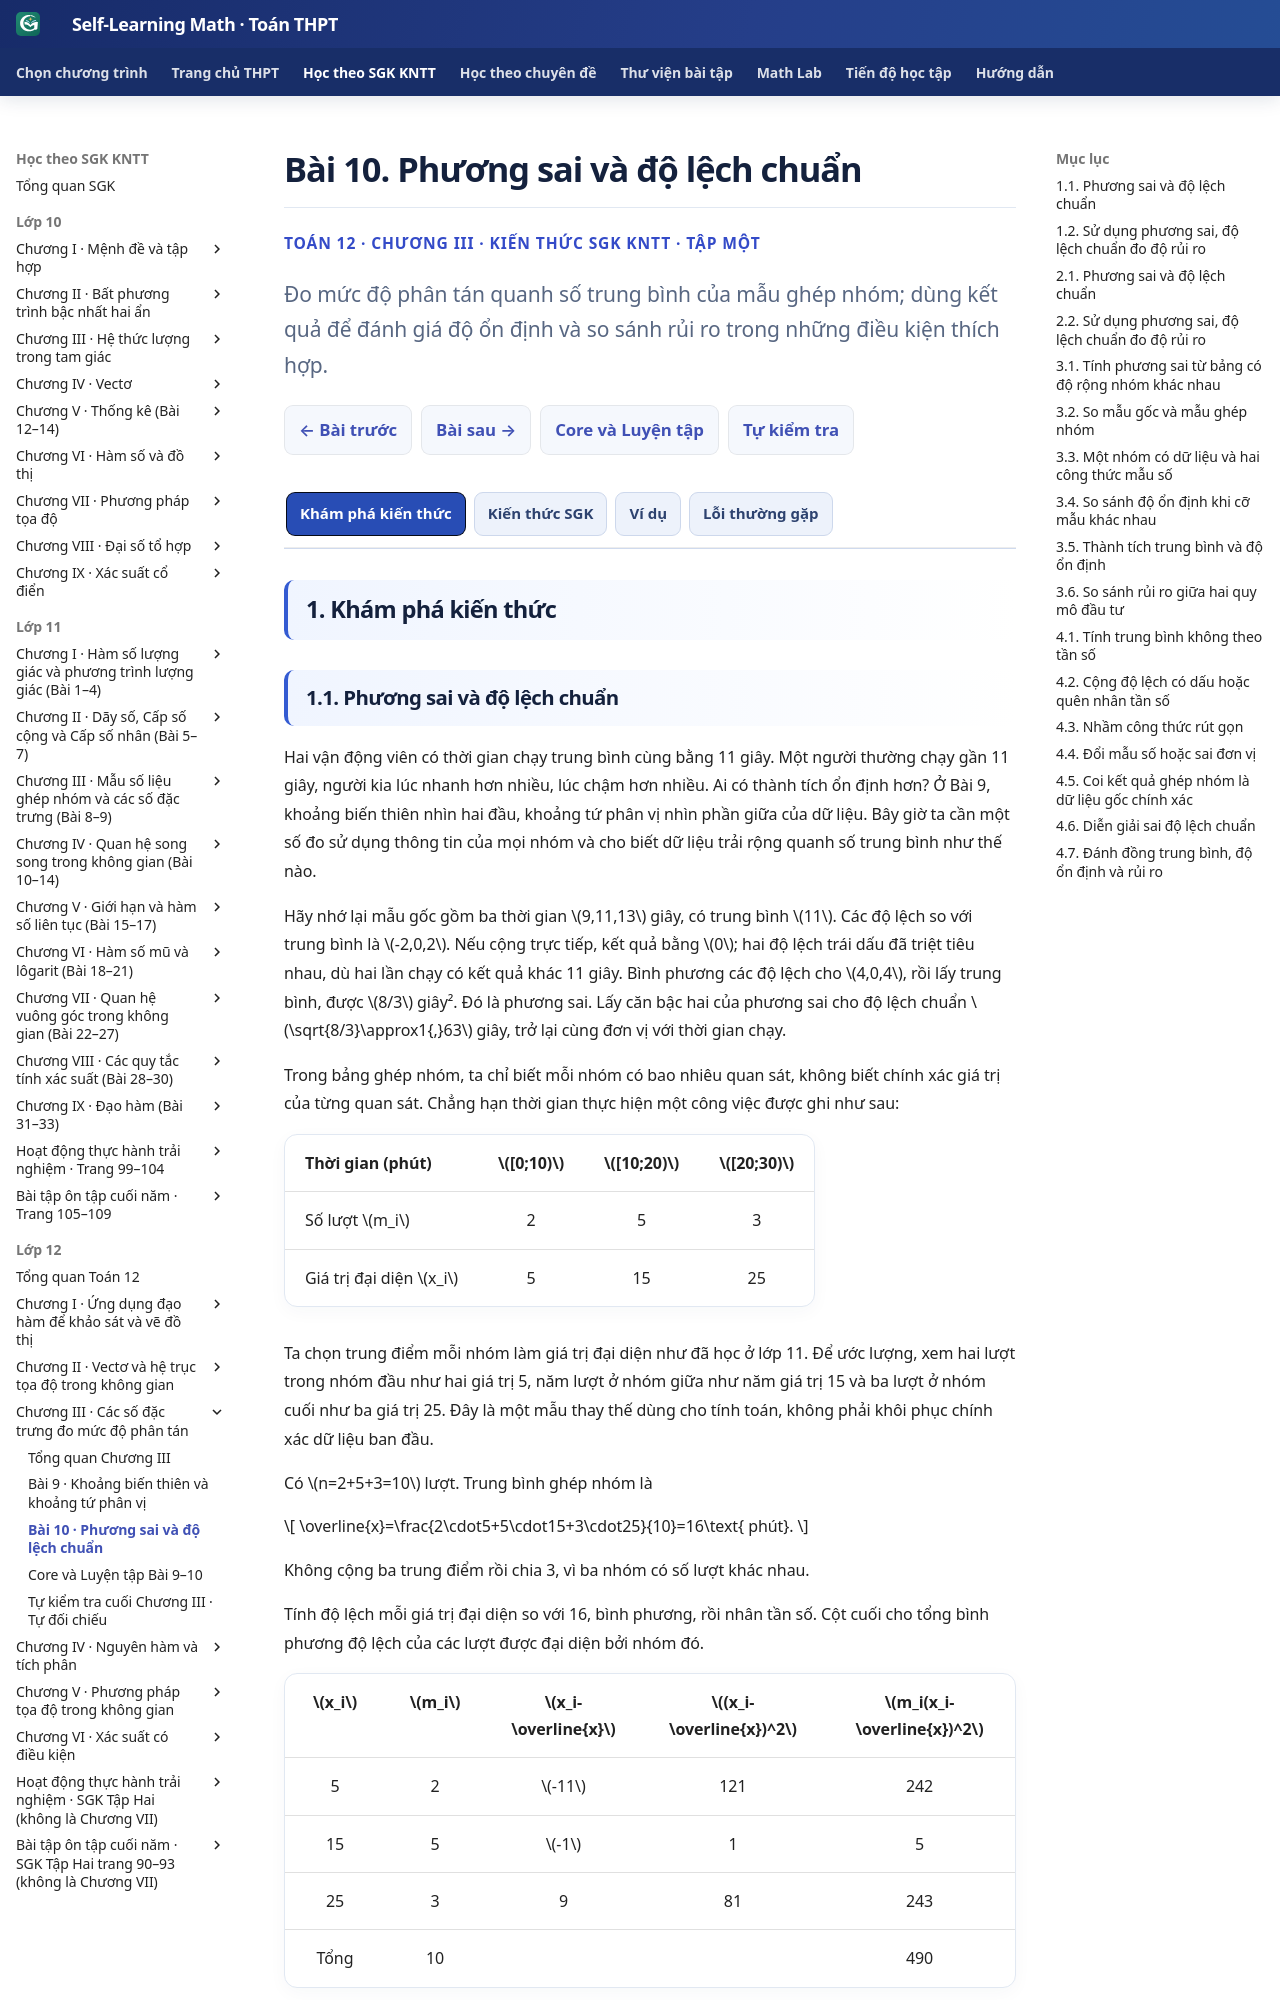

repository: TMA2015/self-learning-math · page: thpt-preview/sgk/lop-12/chuong-iii/bai-10/index.html · generator: mkdocs

# Bài 10. Phương sai và độ lệch chuẩn

<div class="thpt-r4-screen" data-thpt-r4>
<p class="thpt-r4-eyebrow">TOÁN 12 · CHƯƠNG III · KIẾN THỨC SGK KNTT · TẬP MỘT</p>
<p class="thpt-r4-lead">Đo mức độ phân tán quanh số trung bình của mẫu ghép nhóm; dùng kết quả để đánh giá độ ổn định và so sánh rủi ro trong những điều kiện thích hợp.</p>
<nav class="thpt-r4-lesson-tabs"><a href="../">Chương III</a><a href="../bai-9/">Bài trước</a><a href="../luyen-tap/#b10-core">Core/Luyện tập</a><a href="../tu-kiem-tra-chuong/">Tự kiểm tra cuối chương</a></nav>
</div>

=== "Khám phá kiến thức"

    ### 1.1. Phương sai và độ lệch chuẩn

    Hai vận động viên có thời gian chạy trung bình cùng bằng 11 giây. Một người thường chạy gần 11 giây, người kia lúc nhanh hơn nhiều, lúc chậm hơn nhiều. Ai có thành tích ổn định hơn? Ở Bài 9, khoảng biến thiên nhìn hai đầu, khoảng tứ phân vị nhìn phần giữa của dữ liệu. Bây giờ ta cần một số đo sử dụng thông tin của mọi nhóm và cho biết dữ liệu trải rộng quanh số trung bình như thế nào.

    Hãy nhớ lại mẫu gốc gồm ba thời gian \(9,11,13\) giây, có trung bình \(11\). Các độ lệch so với trung bình là \(-2,0,2\). Nếu cộng trực tiếp, kết quả bằng \(0\); hai độ lệch trái dấu đã triệt tiêu nhau, dù hai lần chạy có kết quả khác 11 giây. Bình phương các độ lệch cho \(4,0,4\), rồi lấy trung bình, được \(8/3\) giây². Đó là phương sai. Lấy căn bậc hai của phương sai cho độ lệch chuẩn \(\sqrt{8/3}\approx1{,}63\) giây, trở lại cùng đơn vị với thời gian chạy.

    <!-- OUTCOME_ID: G12-CHIII-B10-O01 -->
    <!-- EX_ID: EX-G12-B10-01 -->
    Trong bảng ghép nhóm, ta chỉ biết mỗi nhóm có bao nhiêu quan sát, không biết chính xác giá trị của từng quan sát. Chẳng hạn thời gian thực hiện một công việc được ghi như sau:

    | Thời gian (phút) | \([0;10)\) | \([10;20)\) | \([20;30)\) |
    | :-- | :--: | :--: | :--: |
    | Số lượt \(m_i\) | 2 | 5 | 3 |
    | Giá trị đại diện \(x_i\) | 5 | 15 | 25 |

    Ta chọn trung điểm mỗi nhóm làm giá trị đại diện như đã học ở lớp 11. Để ước lượng, xem hai lượt trong nhóm đầu như hai giá trị 5, năm lượt ở nhóm giữa như năm giá trị 15 và ba lượt ở nhóm cuối như ba giá trị 25. Đây là một mẫu thay thế dùng cho tính toán, không phải khôi phục chính xác dữ liệu ban đầu.

    Có \(n=2+5+3=10\) lượt. Trung bình ghép nhóm là

    \[
    \overline{x}=\frac{2\cdot5+5\cdot15+3\cdot25}{10}=16\text{ phút}.
    \]

    Không cộng ba trung điểm rồi chia 3, vì ba nhóm có số lượt khác nhau.

    <!-- OUTCOME_ID: G12-CHIII-B10-O02 -->
    <!-- EX_ID: EX-G12-B10-02 -->
    Tính độ lệch mỗi giá trị đại diện so với 16, bình phương, rồi nhân tần số. Cột cuối cho tổng bình phương độ lệch của các lượt được đại diện bởi nhóm đó.

    | \(x_i\) | \(m_i\) | \(x_i-\overline{x}\) | \((x_i-\overline{x})^2\) | \(m_i(x_i-\overline{x})^2\) |
    | :--: | :--: | :--: | :--: | :--: |
    | 5 | 2 | \(-11\) | 121 | 242 |
    | 15 | 5 | \(-1\) | 1 | 5 |
    | 25 | 3 | 9 | 81 | 243 |
    | Tổng | 10 | | | 490 |

    Chia tổng 490 cho **10 quan sát**, không phải 3 nhóm:

    \[
    s^2=\frac{490}{10}=49\text{ phút}^2.
    \]

    Vì mọi bình phương đều không âm, phương sai không âm. Những giá trị ở xa trung bình có bình phương độ lệch lớn; nhóm đông người đóng góp nhiều lần vào tổng này.

    <!-- OUTCOME_ID: G12-CHIII-B10-O04 -->
    <!-- EX_ID: EX-G12-B10-04 -->
    Độ lệch chuẩn là \(s=\sqrt{49}=7\) phút. Kết quả cho biết mức độ phân tán quanh trung bình 16 phút, chứ không có nghĩa mọi lượt đều lệch đúng 7 phút hay mọi lượt đều nằm trong khoảng từ 9 đến 23 phút. Chẳng hạn nhóm đầu có đại diện 5, đã nằm ngoài khoảng đó.

    <!-- FIRST_TRY_ID: B10-T01 -->
    **Vận dụng.** Thời gian thực hiện một thao tác (giây) có bảng sau. Tính số trung bình, phương sai và độ lệch chuẩn của mẫu ghép nhóm.

    | Thời gian | \([10;14)\) | \([14;18)\) | \([18;22)\) |
    | :-- | :--: | :--: | :--: |
    | Số lượt | 3 | 4 | 1 |

    ??? question "Đối chiếu"

        Giá trị đại diện là \(12,16,20\), cỡ mẫu \(n=8\).

        \[
        \overline{x}=\frac{3\cdot12+4\cdot16+20}{8}=15.
        \]

        Các độ lệch tương ứng là \(-3,1,5\), nên

        \[
        s^2=\frac{3\cdot9+4\cdot1+1\cdot25}{8}=7\text{ giây}^2,
        \qquad s=\sqrt7\approx2{,}65\text{ giây}.
        \]

    ??? tip "Kiểm lỗi"

        Nếu lấy trung bình các trung điểm mà không nhân tần số, em sẽ nhận 16 thay vì 15. Nếu cộng độ lệch có dấu, tổng có trọng số bằng \(0\). Hãy bình phương trước khi cộng và chia tổng số lượt.

    <!-- OUTCOME_ID: G12-CHIII-B10-O03 -->
    <!-- EX_ID: EX-G12-B10-03 -->
    **Công thức tính nhanh.** Với bảng dài, việc tính từng độ lệch có thể tốn công. Khai triển \((x_i-\overline{x})^2=x_i^2-2x_i\overline{x}+\overline{x}^2\). Vì \(\sum m_ix_i=n\overline{x}\) và \(\sum m_i=n\), nên

    \[
    \begin{aligned}
    s^2&=\frac{\sum m_i x_i^2}{n}
        -2\overline{x}\frac{\sum m_i x_i}{n}
        +\overline{x}^2\frac{\sum m_i}{n}\\
        &=\frac{\sum m_i x_i^2}{n}-\overline{x}^2.
    \end{aligned}
    \]

    Kiểm lại bảng đầu: tổng \(m_ix_i^2\) là \(2\cdot25+5\cdot225+3\cdot625=3050\). Chia cho 10 được 305, trừ \(16^2=256\), còn 49, đúng kết quả ban đầu. Hai cách tính không phải hai định nghĩa khác nhau; công thức tính nhanh là biến đổi đại số của công thức gốc.

    Nếu trung bình không nguyên, giữ phân số hoặc đủ chữ số trong các bước trung gian. Trừ hai số lớn gần nhau sau khi làm tròn có thể gây sai số đáng kể. Một phương sai âm không phải kết quả hợp lệ; kiểm lại phép tính, nếu cần dùng cách tính trực tiếp từ bình phương độ lệch.

    **Vận dụng.** Một thiết bị đo được kiểm tra 10 lần, với các kết quả ghép nhóm:

    | Kết quả (cm) | \([8;10)\) | \([10;12)\) | \([12;14)\) |
    | :-- | :--: | :--: | :--: |
    | Tần số | 1 | 8 | 1 |

    Tính độ lệch chuẩn bằng công thức rút gọn. Theo tiêu chí giả định, cần hiệu chỉnh thiết bị nếu độ lệch chuẩn ghép nhóm lớn hơn \(1\) cm. Có cần hiệu chỉnh theo tiêu chí này không?

    ??? question "Đối chiếu"

        Trung điểm là \(9,11,13\); trung bình bằng 11 cm. Tổng \(m_ix_i^2=81+8\cdot121+169=1218\), nên \(s^2=1218/10-121=0{,}8\) cm². \(s=\sqrt{0{,}8}\approx0{,}89\) cm, nhỏ hơn 1 cm. Không cần hiệu chỉnh theo tiêu chí đã cho.

        Kiểm bằng công thức gốc: chỉ hai nhóm biên có độ lệch khác 0, mỗi nhóm đóng góp 4; chia 10 cũng được \(0{,}8\).

    ??? tip "Kiểm lỗi"

        Phải so độ lệch chuẩn, không so phương sai với ngưỡng có đơn vị cm. Đây là tiêu chí về độ ổn định của các kết quả đo, không tự chứng minh máy đo chính xác so với giá trị thật.

    ### 1.2. Sử dụng phương sai, độ lệch chuẩn đo độ rủi ro

    <!-- OUTCOME_ID: G12-CHIII-B10-O05 -->
    <!-- EX_ID: EX-G12-B10-05 -->
    Giả sử hai phương án kinh doanh có vốn đầu tư bằng nhau và được theo dõi trong cùng thời gian. Số tiền thu được mỗi tháng (triệu đồng) được ghép nhóm như sau:

    | Số tiền | \([5;15)\) | \([15;25)\) | \([25;35)\) | \([35;45)\) | \([45;55)\) |
    | :-- | :--: | :--: | :--: | :--: | :--: |
    | Phương án A | 1 | 2 | 8 | 2 | 1 |
    | Phương án B | 4 | 2 | 2 | 2 | 4 |

    <!-- FIG_ROLE: D5-03 -->
    <figure class="thpt-r4-plot"><img loading="lazy" src="../../../../../assets/images/thpt/FIG-G12-CHIII-B10-SPREAD-R00.svg" alt="Biểu đồ cột tần số A và B trên cùng thang đo: cả hai trung bình 30, A có nhiều quan sát ở giữa, B có nhiều quan sát ở hai biên"><figcaption>Đọc từng cặp cột tại các giá trị đại diện 10, 20, 30, 40, 50. Cả hai có 14 quan sát, nhưng A có 8 ở nhóm giữa trong khi B chỉ có 2; B có nhiều quan sát cách trung bình 20 triệu đồng hơn.</figcaption></figure>

    Tần số của mỗi mẫu đối xứng quanh nhóm có đại diện 30, nên \(\overline{x}_A=\overline{x}_B=30\) triệu đồng. Các giá trị đại diện có độ lệch \(-20,-10,0,10,20\). Tính phương sai:

    \[
    s_A^2=\frac{1\cdot400+2\cdot100+8\cdot0+2\cdot100+1\cdot400}{14}
    =\frac{1200}{14},
    \]

    \[
    s_B^2=\frac{4\cdot400+2\cdot100+2\cdot0+2\cdot100+4\cdot400}{14}
    =\frac{3600}{14}.
    \]

    Do đó \(s_A\approx9{,}26\), \(s_B\approx16{,}04\) triệu đồng. Theo tiêu chí biến động số tiền hàng tháng, B rủi ro hơn A mặc dù cùng số trung bình. Phương sai của B gấp 3 lần A nhưng độ lệch chuẩn chỉ gấp \(\sqrt3\) lần.

    Cần hiểu đúng từ “rủi ro”: ở đây đo mức độ biến động quanh trung bình, bao gồm cả tháng thu thấp và tháng thu cao. Độ lệch chuẩn không tự cho biết xác suất thua lỗ, khoản lỗ lớn nhất, hoặc mức an toàn của một phương án trong tương lai.
